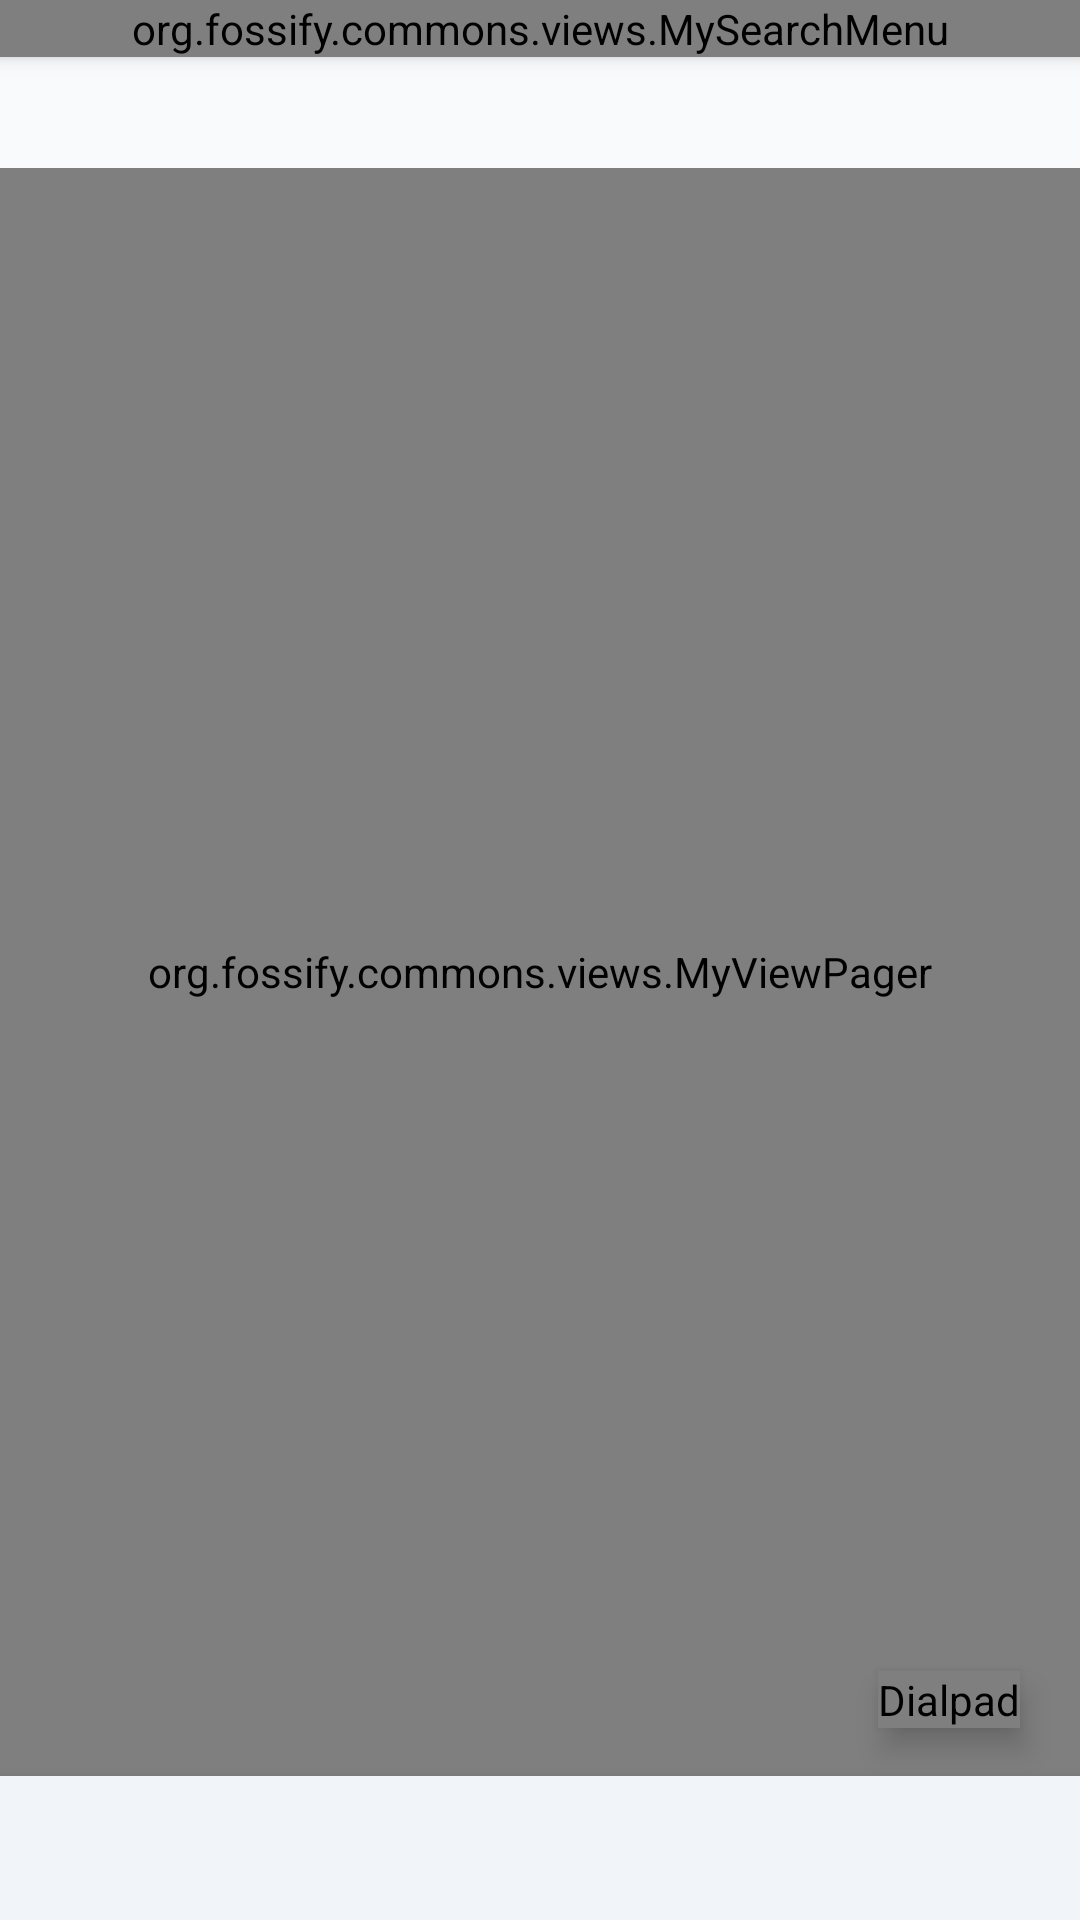

Produce the Android XML layout that renders to this screen, including the resource entries it uses.
<!-- AndroidManifest.xml: application theme AppTheme -->
<!-- res/layout/activity_main.xml -->
<?xml version="1.0" encoding="utf-8"?>
<androidx.coordinatorlayout.widget.CoordinatorLayout xmlns:android="http://schemas.android.com/apk/res/android"
    xmlns:app="http://schemas.android.com/apk/res-auto"
    android:id="@+id/main_coordinator"
    android:layout_width="match_parent"
    android:layout_height="match_parent"
    android:background="@color/background_color">

    <org.fossify.commons.views.MySearchMenu
        android:id="@+id/main_menu"
        android:layout_width="match_parent"
        android:layout_height="wrap_content"
        android:elevation="4dp" />

    <androidx.constraintlayout.widget.ConstraintLayout
        android:id="@+id/main_holder"
        android:layout_width="match_parent"
        android:layout_height="match_parent"
        android:layout_marginTop="?attr/actionBarSize"
        android:fillViewport="true"
        android:scrollbars="none">
        
        <LinearLayout
            android:id="@+id/in_call_top_banner"
            android:layout_width="match_parent"
            android:layout_height="42dp"
            android:background="@drawable/settings_header_banner_bg"
            android:clickable="true"
            android:elevation="6dp"
            android:focusable="true"
            android:gravity="center_vertical"
            android:orientation="horizontal"
            android:paddingHorizontal="16dp"
            android:visibility="gone"
            app:layout_constraintTop_toTopOf="parent"
            app:layout_constraintStart_toStartOf="parent"
            app:layout_constraintEnd_toEndOf="parent">

            <ImageView
                android:layout_width="18dp"
                android:layout_height="18dp"
                android:src="@drawable/ic_call_accept"
                app:tint="@color/primary_color" />

            <TextView
                android:id="@+id/in_call_banner_text"
                android:layout_width="0dp"
                android:layout_height="wrap_content"
                android:layout_marginStart="10dp"
                android:layout_weight="1"
                android:ellipsize="end"
                android:maxLines="1"
                android:text="@string/ongoing_call"
                android:textColor="@color/primary_color"
                android:textSize="13sp"
                android:textStyle="bold" />

            <TextView
                android:id="@+id/in_call_banner_action"
                android:layout_width="wrap_content"
                android:layout_height="wrap_content"
                android:text="Tap to return ↗"
                android:textColor="@color/primary_color"
                android:textSize="12sp"
                android:textStyle="bold" />

        </LinearLayout>

        <org.fossify.commons.views.MyViewPager
            android:id="@+id/view_pager"
            android:layout_width="match_parent"
            android:layout_height="0dp"
            app:layout_constraintBottom_toTopOf="@+id/main_tabs_holder"
            app:layout_constraintTop_toBottomOf="@+id/in_call_top_banner" />

        <org.fossify.commons.views.MyFloatingActionButton
            android:id="@+id/main_dialpad_button"
            android:layout_width="wrap_content"
            android:layout_height="wrap_content"
            android:layout_gravity="bottom|end"
            android:layout_marginEnd="20dp"
            android:layout_marginBottom="16dp"
            android:contentDescription="@string/dialpad"
            android:elevation="6dp"
            android:src="@drawable/ic_dialpad_vector"
            app:backgroundTint="?attr/colorPrimary"
            app:fabCustomSize="58dp"
            app:maxImageSize="28dp"
            app:layout_constraintBottom_toTopOf="@+id/main_tabs_holder"
            app:layout_constraintEnd_toEndOf="parent"
            app:rippleColor="@color/ripple_color" />

        <com.google.android.material.tabs.TabLayout
            android:id="@+id/main_tabs_holder"
            android:layout_width="match_parent"
            android:layout_height="wrap_content"
            android:elevation="8dp"
            app:layout_constraintBottom_toBottomOf="parent"
            app:tabIndicator="@null"
            app:tabMinWidth="0dp"
            app:tabMaxWidth="0dp"
            app:tabGravity="fill"
            app:tabMode="fixed"
            app:tabRippleColor="@null" />

    </androidx.constraintlayout.widget.ConstraintLayout>
</androidx.coordinatorlayout.widget.CoordinatorLayout>
<!-- resources referenced by this layout -->
<resources>
  <color name="background_color">#F8FAFC</color>
  <color name="primary_color">#2563EB</color>
  <color name="ripple_color">#142563EB</color>
  <!-- drawable settings_header_banner_bg (drawable) -->
  <?xml version="1.0" encoding="utf-8"?>
  <shape xmlns:android="http://schemas.android.com/apk/res/android"
      android:shape="rectangle">
      <solid android:color="@color/card_background" />
      <corners android:radius="20dp" />
      <stroke
          android:width="1.5dp"
          android:color="@color/primary_color" />
  </shape>
  <string name="dialpad">Dialpad</string>
  <string name="ongoing_call">Ongoing Call</string>
  <color name="card_background">#FFFFFF</color>
  <color name="primary_variant_color">#1D4ED8</color>
  <color name="fab_icon">#FFFFFF</color>
  <color name="secondary_color">#0D9488</color>
  <color name="secondary_variant_color">#0F766E</color>
  <color name="text_primary">#0F172A</color>
  <color name="surface_color">#F1F5F9</color>
  <color name="text_secondary">#475569</color>
  <color name="text_tertiary">#64748B</color>
  <color name="icon_secondary">#475569</color>
  <color name="statusbar_color">#FFFFFF</color>
  <color name="navigationbar_color">#FFFFFF</color>
  <color name="divider_color">#E2E8F0</color>
  <color name="dialog_background">#FFFFFF</color>
  <style name="TextAppearance.SimplyDial.PopupMenu.Item" parent="TextAppearance.MaterialComponents.Subtitle1">
          <item name="android:textColor">@color/text_primary</item>
          <item name="android:textSize">14sp</item>
          <item name="android:fontFamily">sans-serif-medium</item>
      </style>
  <style name="Widget.SimplyDial.PopupMenu.Overflow" parent="Widget.MaterialComponents.PopupMenu.Overflow">
          <item name="android:popupBackground">@drawable/popup_menu_modern_bg</item>
          <item name="android:itemTextAppearance">@style/TextAppearance.SimplyDial.PopupMenu.Item</item>
          <item name="itemTextAppearance">@style/TextAppearance.SimplyDial.PopupMenu.Item</item>
          <item name="android:overlapAnchor">false</item>
          <item name="android:dropDownVerticalOffset">4dp</item>
      </style>
  <style name="Widget.SimplyDial.PopupMenu" parent="Widget.MaterialComponents.PopupMenu">
          <item name="android:popupBackground">@drawable/popup_menu_modern_bg</item>
          <item name="android:itemTextAppearance">@style/TextAppearance.SimplyDial.PopupMenu.Item</item>
          <item name="itemTextAppearance">@style/TextAppearance.SimplyDial.PopupMenu.Item</item>
          <item name="android:overlapAnchor">false</item>
          <item name="android:dropDownVerticalOffset">4dp</item>
      </style>
  <!-- drawable popup_menu_modern_bg (drawable) -->
  <?xml version="1.0" encoding="utf-8"?>
  <shape xmlns:android="http://schemas.android.com/apk/res/android"
      android:shape="rectangle">
      <solid android:color="@color/elevated_surface_color" />
      <corners android:radius="16dp" />
      <stroke
          android:width="1dp"
          android:color="@color/divider_color" />
      <padding
          android:left="6dp"
          android:top="8dp"
          android:right="6dp"
          android:bottom="8dp" />
  </shape>
  <color name="elevated_surface_color">#FFFFFF</color>
</resources>
